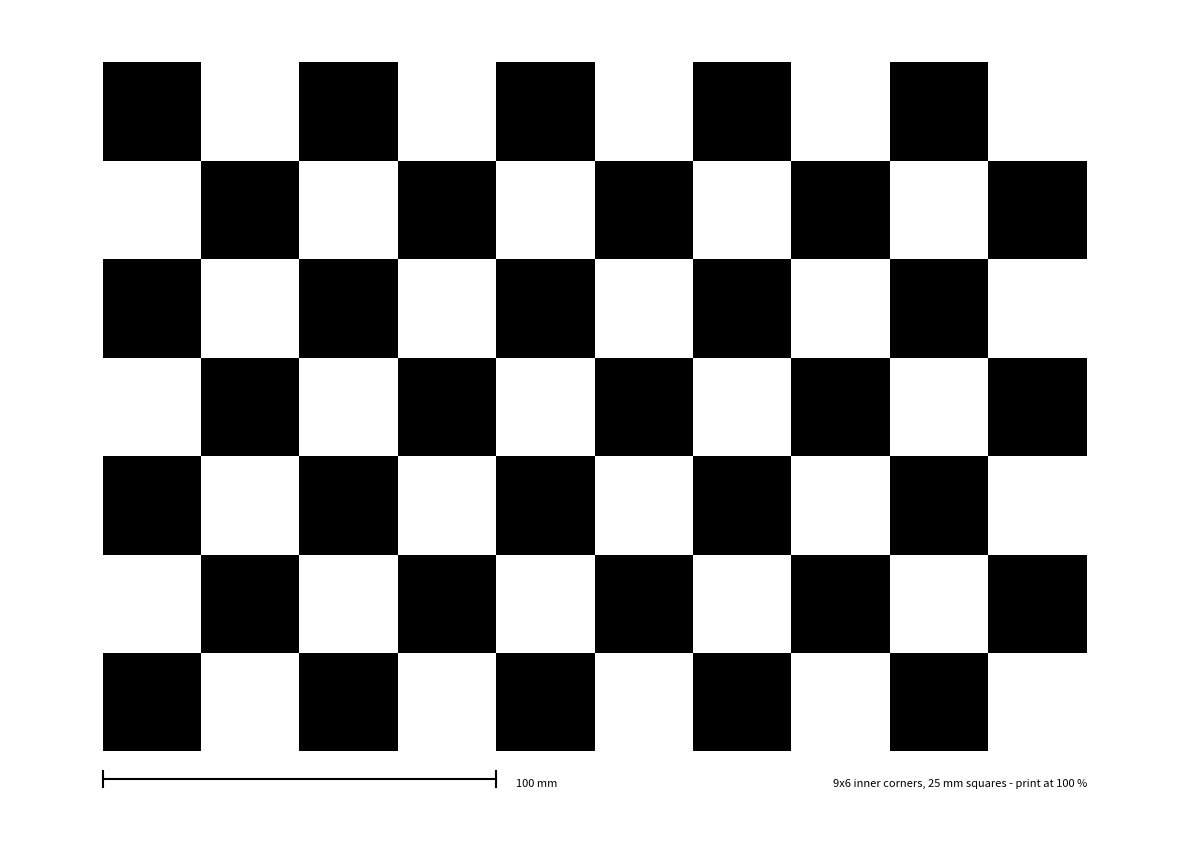

This figure's Python source:
"""Write a printable A4 checkerboard PDF with exact physical dimensions (vector graphics).

  python perception/scripts/make_checkerboard_pdf.py --out /mnt/d/so101_data/checkerboard_9x6_25mm.pdf

Print at 100 % / "Actual size" (NOT "Fit to page"), then MEASURE: the 100 mm scale bar must be
100 mm, and 9 squares must measure 225 mm. Use your measured square size for calibration.
"""
import argparse

import matplotlib

matplotlib.use("Agg")
import matplotlib.pyplot as plt  # noqa: E402
from matplotlib.patches import Rectangle  # noqa: E402

A4_W, A4_H = 297.0, 210.0  # mm, landscape


def main(a):
    nx, ny = a.cols + 1, a.rows + 1                 # squares = inner corners + 1
    bw, bh = nx * a.square_mm, ny * a.square_mm
    x0, y0 = (A4_W - bw) / 2, (A4_H - bh) / 2 + 4   # leave room for text at the bottom
    fig = plt.figure(figsize=(A4_W / 25.4, A4_H / 25.4))
    ax = fig.add_axes([0, 0, 1, 1])
    ax.set_xlim(0, A4_W)
    ax.set_ylim(0, A4_H)
    ax.set_aspect("equal")
    ax.axis("off")
    for i in range(nx):
        for j in range(ny):
            if (i + j) % 2 == 0:
                ax.add_patch(Rectangle((x0 + i * a.square_mm, y0 + j * a.square_mm),
                                       a.square_mm, a.square_mm, color="black", lw=0))
    # 100 mm scale bar to verify the print scale
    ax.plot([x0, x0 + 100], [y0 - 7, y0 - 7], color="black", lw=1.5)
    for x in (x0, x0 + 100):
        ax.plot([x, x], [y0 - 9, y0 - 5], color="black", lw=1.5)
    ax.text(x0 + 105, y0 - 8.2, "100 mm", fontsize=8, va="center")
    ax.text(x0 + bw, y0 - 8.2,
            f"{a.cols}x{a.rows} inner corners, {a.square_mm:g} mm squares - print at 100 %",
            fontsize=8, va="center", ha="right")
    fig.savefig(a.out)
    print(f"wrote {a.out}: board {bw:.0f} x {bh:.0f} mm on A4 landscape")


if __name__ == "__main__":
    p = argparse.ArgumentParser()
    p.add_argument("--cols", type=int, default=9)
    p.add_argument("--rows", type=int, default=6)
    p.add_argument("--square-mm", type=float, default=25.0)
    p.add_argument("--out", default="checkerboard_9x6_25mm.pdf")
    main(p.parse_args())
